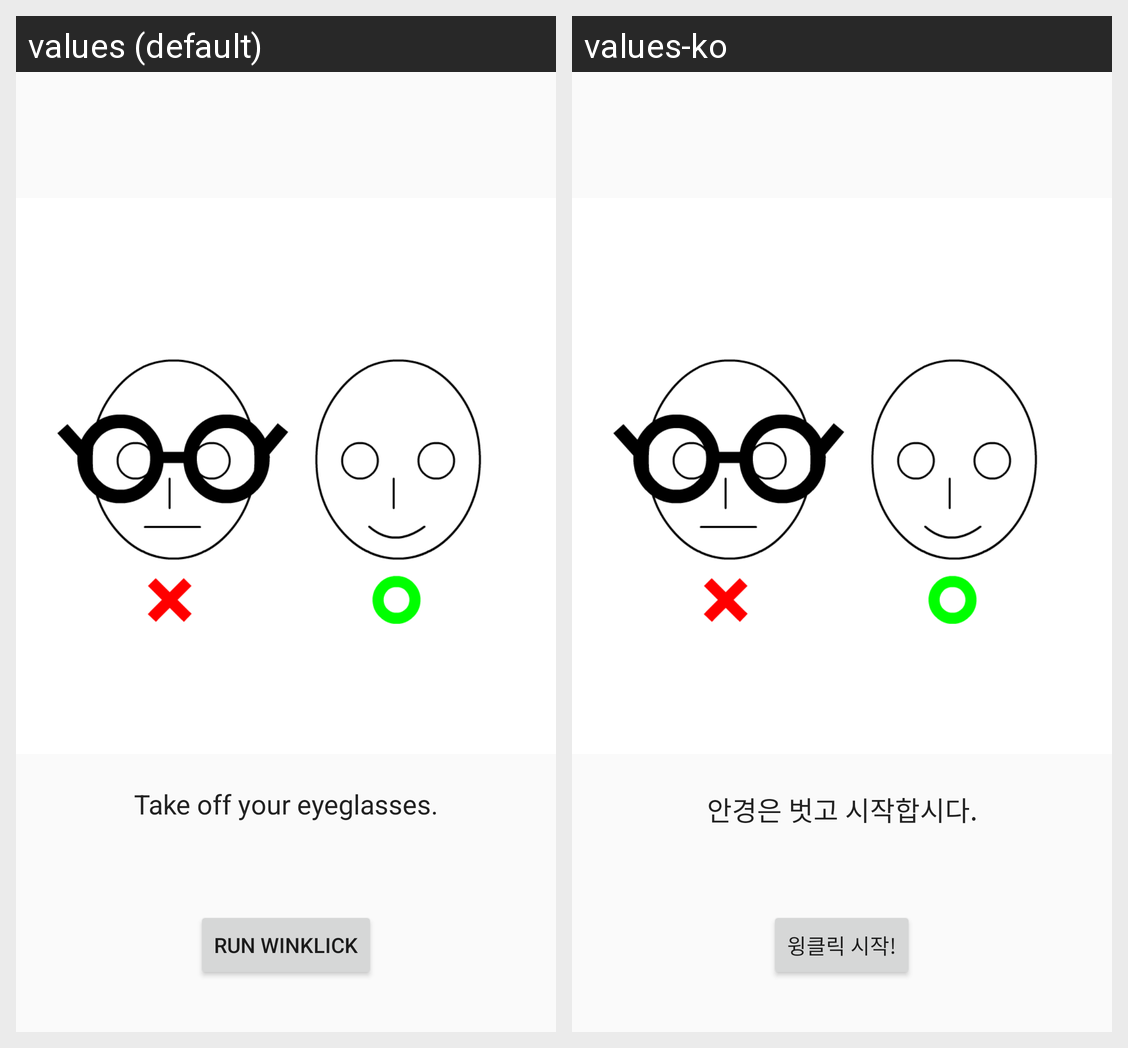

Strings drawn on this Android screen and how each of the app's shown locales translates them:
Android screen res/layout/inflate_three.xml rendered under 2 locales, left to right: values (default), values-ko. Device: Nexus 5 (rendered at 1080×1920; each locale shown at half size, 540×960, under a caption strip naming it); theme AppTheme.
Strings drawn on this screen, with the default value and each locale's value (text and hints the layout hard-codes, and strings that could not be matched under every locale, appear in the picture but are not listed):

inf3
  values: 
      Take off your eyeglasses.
  values-ko: 
      안경은 벗고 시작합시다.

run
  values: Run Winklick
  values-ko: 윙클릭 시작!
